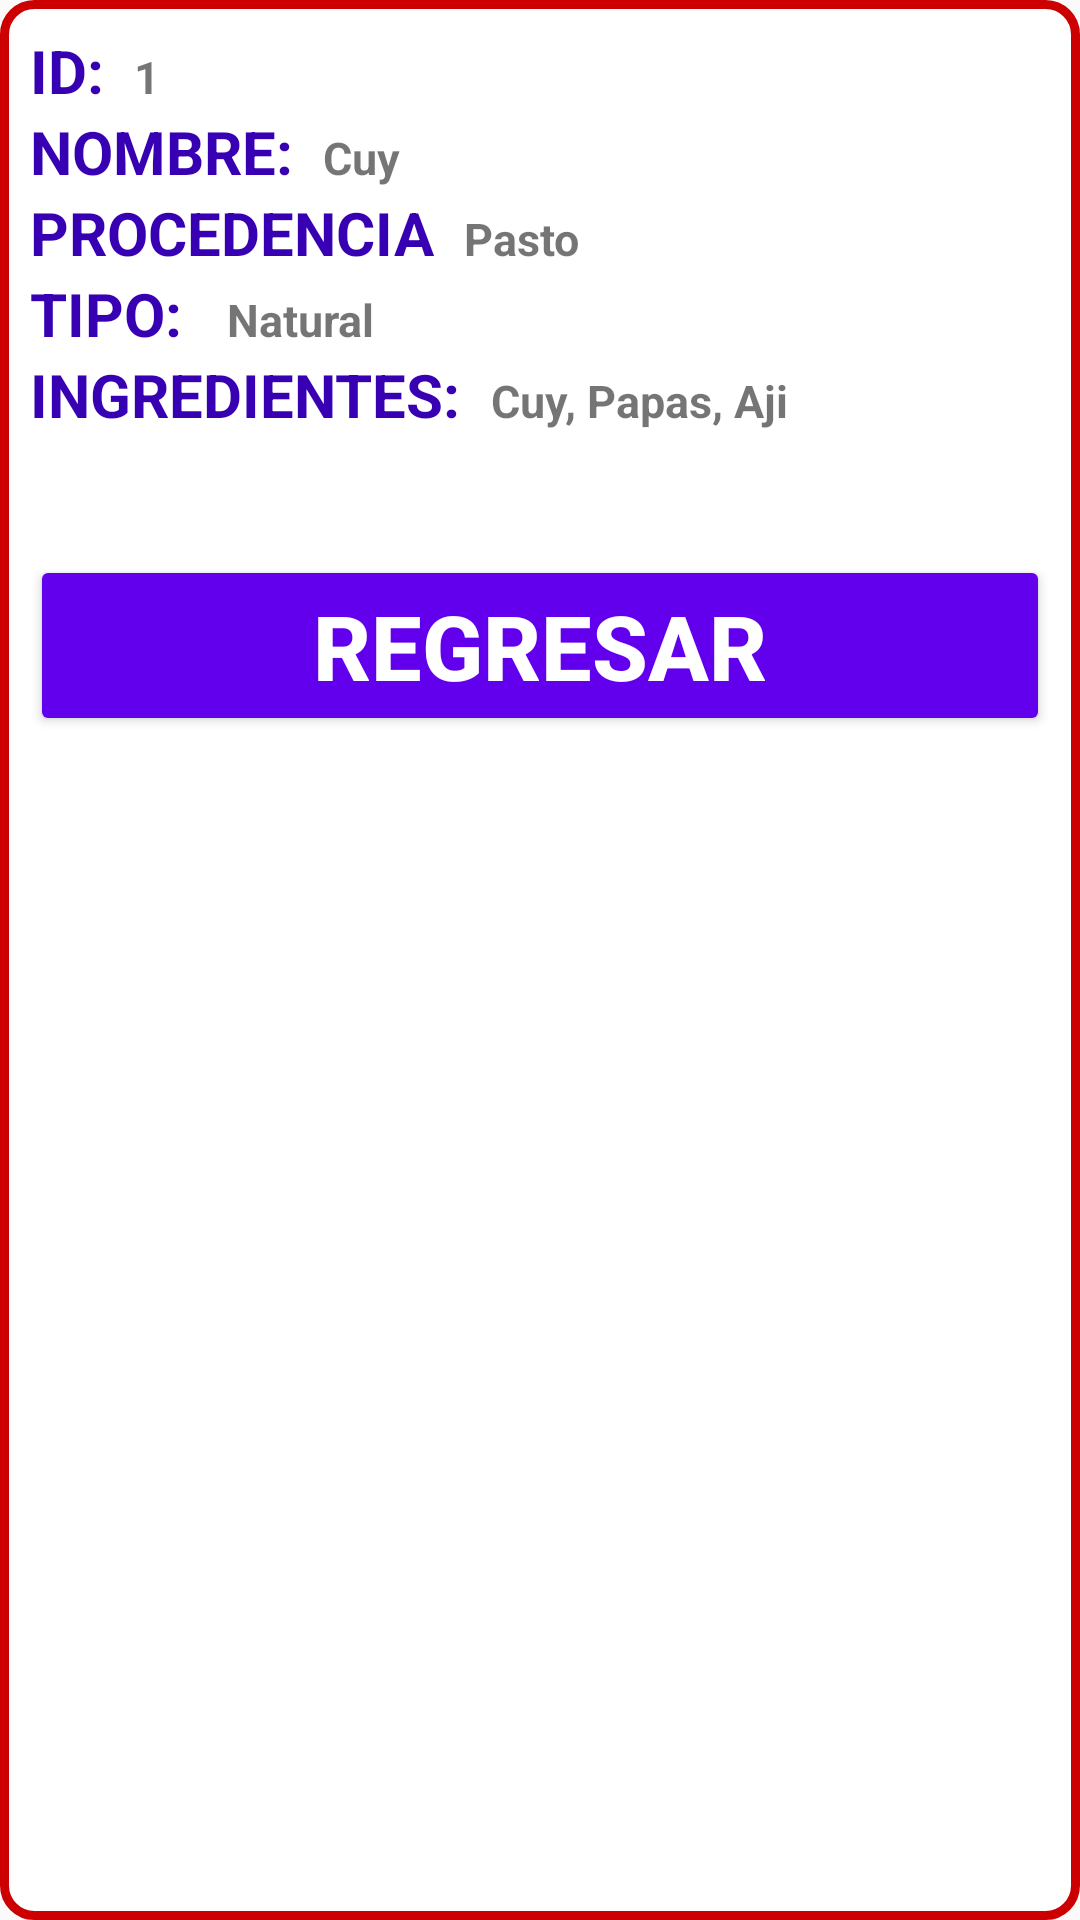

The Android layout XML behind this screen, and the referenced resources:
<!-- AndroidManifest.xml: application theme AppTheme -->
<!-- res/layout/activity_information.xml -->
<?xml version="1.0" encoding="utf-8"?>
<LinearLayout
    xmlns:android="http://schemas.android.com/apk/res/android"
    android:orientation="vertical"
    android:layout_width="match_parent"
    android:layout_height="wrap_content"
    android:background="@drawable/border_item2"
    android:layout_margin="10dp"
    android:padding="10dp">
    <LinearLayout
        android:layout_width="match_parent"
        android:layout_height="wrap_content"
        android:orientation="horizontal">
        <TextView
            android:layout_width="wrap_content"
            android:layout_height="wrap_content"
            android:text="ID:"
            android:textSize="20sp"
            android:textStyle="bold"
            android:textColor="@color/colorPrimaryDark"
            android:layout_marginRight="10dp"/>
        <TextView
            android:id="@+id/id_tv_item_id2"
            android:layout_width="wrap_content"
            android:layout_height="wrap_content"
            android:text="1"
            android:textSize="15sp"
            android:textStyle="bold"/>
    </LinearLayout>

    <LinearLayout
        android:layout_width="match_parent"
        android:layout_height="wrap_content"
        android:orientation="horizontal">
        <TextView
            android:layout_width="wrap_content"
            android:layout_height="wrap_content"
            android:text="NOMBRE:"
            android:textSize="20sp"
            android:textStyle="bold"
            android:textColor="@color/colorPrimaryDark"
            android:layout_marginRight="10dp"/>
        <TextView
            android:id="@+id/id_tv_item_name2"
            android:layout_width="wrap_content"
            android:layout_height="wrap_content"
            android:text="Cuy"
            android:textSize="15sp"
            android:textStyle="bold"/>
    </LinearLayout>

    <LinearLayout
        android:layout_width="match_parent"
        android:layout_height="wrap_content"
        android:orientation="horizontal">
        <TextView
            android:layout_width="wrap_content"
            android:layout_height="wrap_content"
            android:text="PROCEDENCIA"
            android:textSize="20sp"
            android:textStyle="bold"
            android:textColor="@color/colorPrimaryDark"
            android:layout_marginRight="10dp"/>
        <TextView
            android:id="@+id/id_tv_item_procedencia2"
            android:layout_width="wrap_content"
            android:layout_height="wrap_content"
            android:text="Pasto"
            android:textSize="15sp"
            android:textStyle="bold"/>
    </LinearLayout>

    <LinearLayout
        android:layout_width="match_parent"
        android:layout_height="wrap_content"
        android:orientation="horizontal">
        <TextView
            android:layout_width="wrap_content"
            android:layout_height="wrap_content"
            android:text="TIPO: "
            android:textSize="20sp"
            android:textStyle="bold"
            android:textColor="@color/colorPrimaryDark"
            android:layout_marginRight="10dp"/>
        <TextView
            android:id="@+id/id_tv_item_tipo2"
            android:layout_width="wrap_content"
            android:layout_height="wrap_content"
            android:text="Natural"
            android:textSize="15sp"
            android:textStyle="bold"/>
    </LinearLayout>

    <LinearLayout
        android:layout_width="match_parent"
        android:layout_height="wrap_content"
        android:orientation="horizontal">
        <TextView
            android:layout_width="wrap_content"
            android:layout_height="wrap_content"
            android:text="INGREDIENTES:"
            android:textSize="20sp"
            android:textStyle="bold"
            android:layout_marginRight="10dp"
            android:textColor="@color/colorPrimaryDark"/>
        <TextView
            android:id="@+id/id_tv_item_ingredientes2"
            android:layout_width="wrap_content"
            android:layout_height="wrap_content"
            android:text="Cuy, Papas, Aji"
            android:textSize="15sp"
            android:textStyle="bold"/>
    </LinearLayout>

    <Button
        android:layout_marginTop="40dp"
        android:layout_width="match_parent"
        android:layout_height="wrap_content"
        android:theme="@style/RaisedButtonDark"
        android:onClick="onClickRegresar"
        android:textSize="30sp"
        android:textStyle="bold"
        android:text="Regresar"/>
</LinearLayout>
<!-- resources referenced by this layout -->
<resources>
  <!-- drawable border_item2 (drawable) -->
  <?xml version="1.0" encoding="utf-8"?>
  <selector xmlns:android="http://schemas.android.com/apk/res/android">
      <item>
          <shape>
              <solid android:color="@android:color/background_light"/>
              <stroke
                  android:color="@android:color/holo_red_dark"
                  android:width="3dp"/>
              <corners android:radius="10dp"/>
          </shape>
      </item>
  </selector>
  <style name="RaisedButtonDark">
          <item name="colorButtonNormal">@color/colorPrimary</item>
          <item name="colorControlHighlight">@color/colorPrimaryDark</item>
          <item name="android:textColor">@android:color/white</item>
      </style>
  <style name="AppTheme" parent="Theme.AppCompat.Light.DarkActionBar">
          
          <item name="colorPrimary">@color/colorPrimary</item>
          <item name="colorPrimaryDark">@color/colorPrimaryDark</item>
          <item name="colorAccent">@color/colorAccent</item>
      </style>
  <!-- not gathered from this repository: default colours our renderer supplied (Android Studio template values) -->
  <color name="colorPrimary">#FF6200EE</color>
  <color name="colorPrimaryDark">#FF3700B3</color>
  <color name="colorAccent">#FF03DAC5</color>
</resources>
